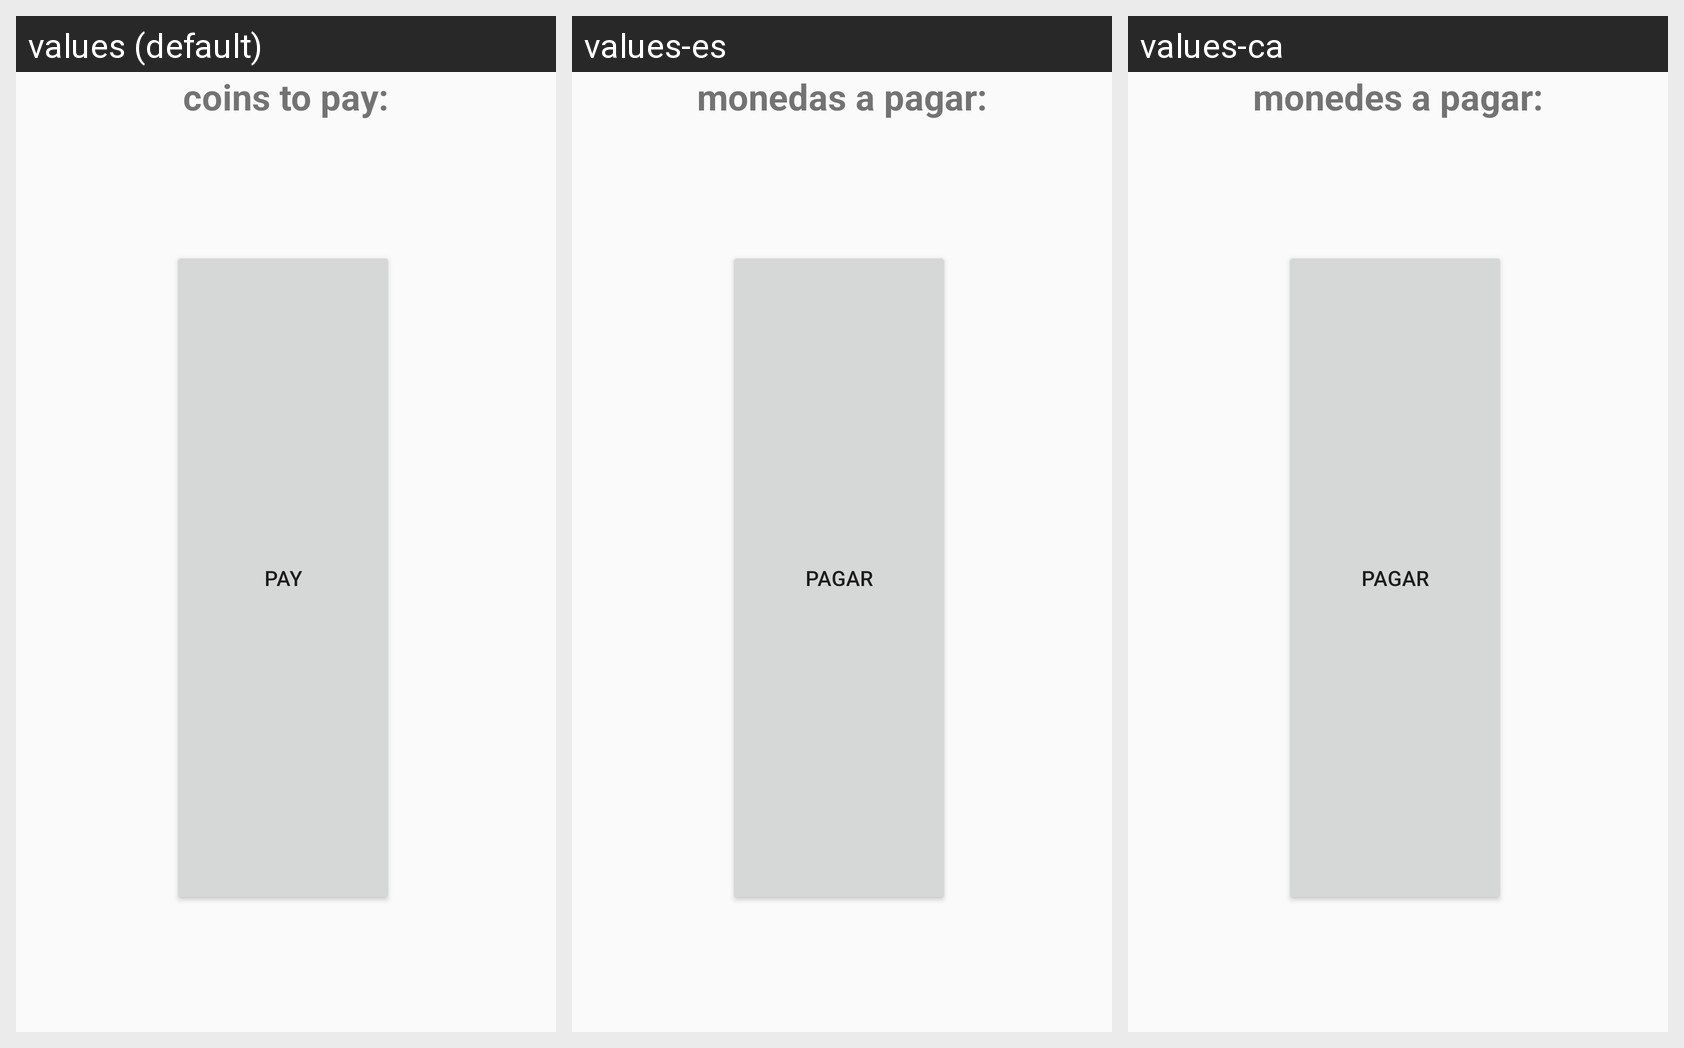

Translations of the strings shown on this Android screen, per locale in the grid:
Android screen res/layout/confirm_service.xml rendered under 3 locales, left to right: values (default), values-es, values-ca. Device: Nexus 5 (rendered at 1080×1920; each locale shown at half size, 540×960, under a caption strip naming it); theme AppTheme.
Strings drawn on this screen, with the default value and each locale's value (text and hints the layout hard-codes, and strings that could not be matched under every locale, appear in the picture but are not listed):

monedes_a_pagar
  values: coins to pay:
  values-es: monedas a pagar:
  values-ca: monedes a pagar:

pay
  values: Pay
  values-es: Pagar
  values-ca: Pagar
